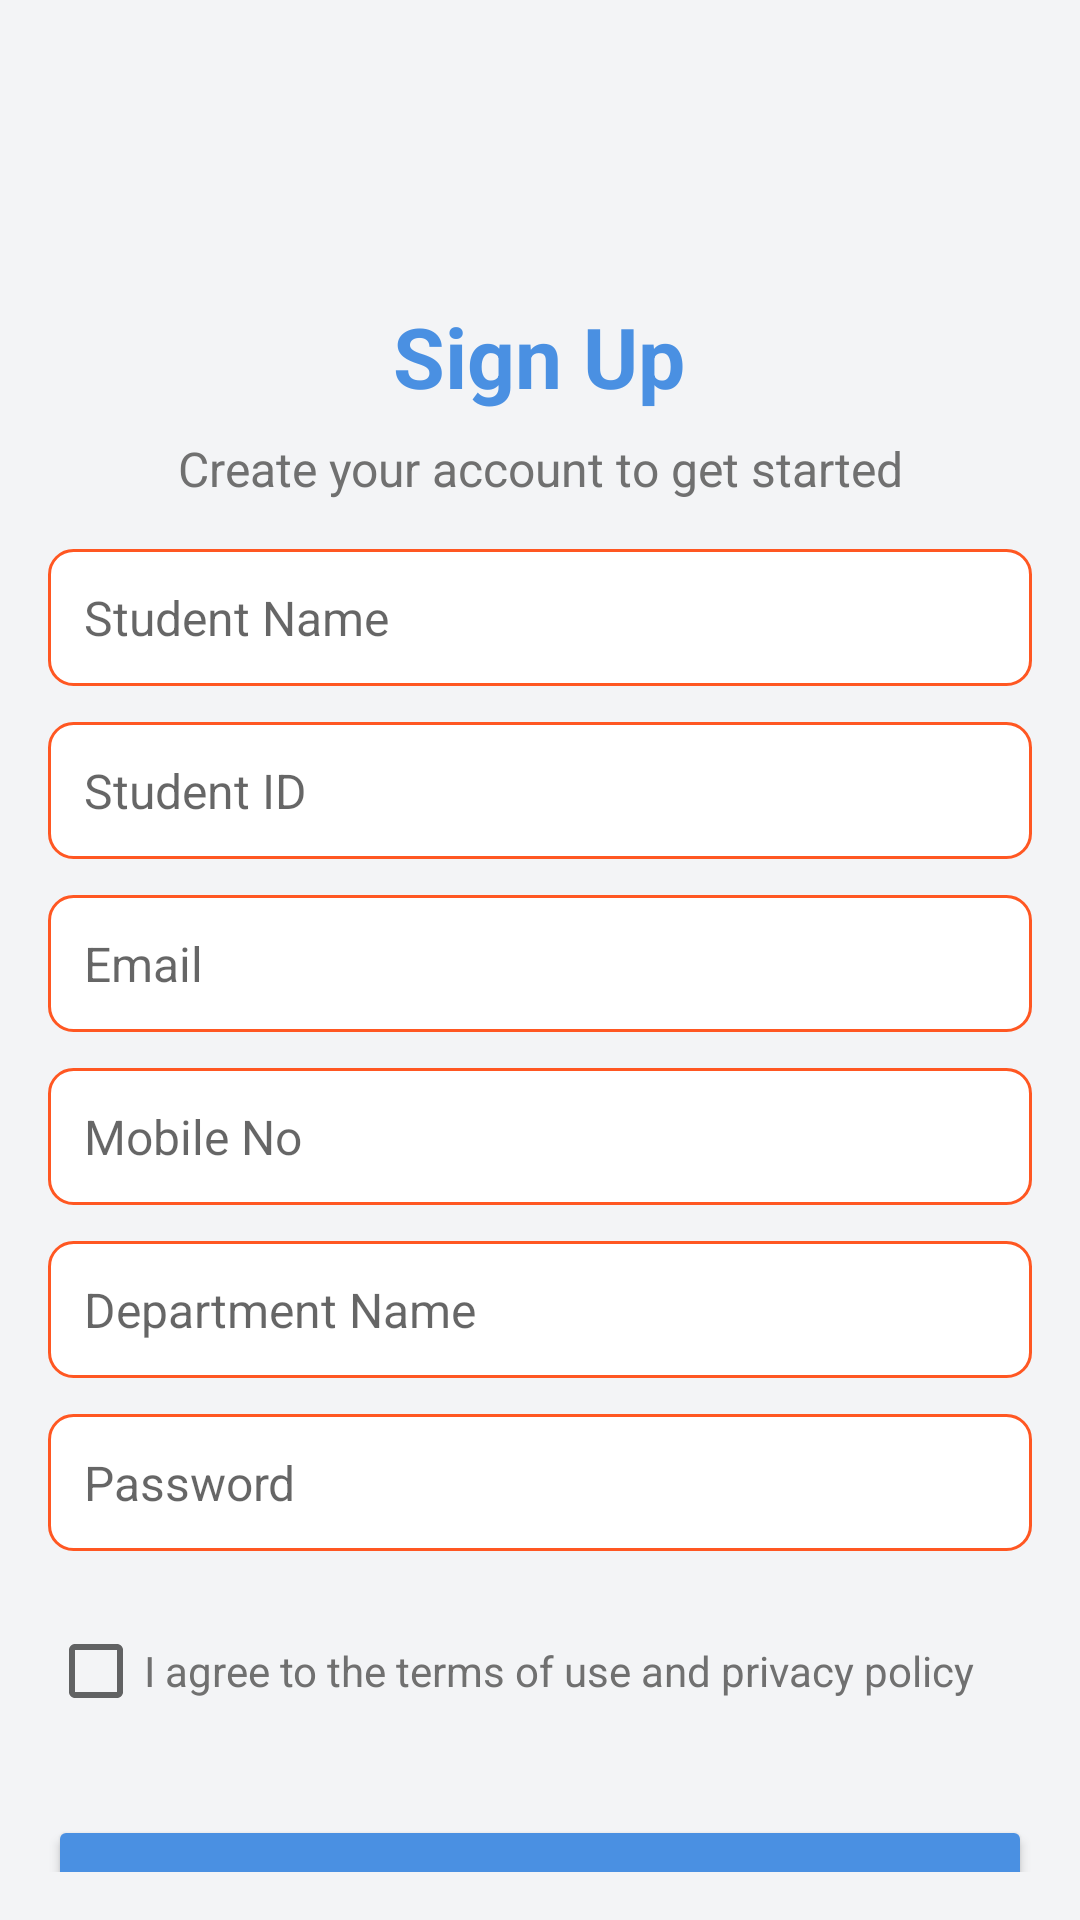

This screen was rendered from an Android layout file. Write that file and the resources it references.
<!-- AndroidManifest.xml: application theme Theme.HallManagement -->
<!-- res/layout/activity_signup.xml -->
<?xml version="1.0" encoding="utf-8"?>
<androidx.constraintlayout.widget.ConstraintLayout
    xmlns:android="http://schemas.android.com/apk/res/android"
    xmlns:app="http://schemas.android.com/apk/res-auto"
    xmlns:tools="http://schemas.android.com/tools"
    android:layout_width="match_parent"
    android:layout_height="match_parent"
    android:padding="16dp"
    android:background="#F3F4F6">

    <TextView
        android:id="@+id/title_sign_up"
        android:layout_width="wrap_content"
        android:layout_height="wrap_content"
        android:layout_marginTop="84dp"
        android:text="@string/sign_up"
        android:textColor="#4A90E2"
        android:textSize="28sp"
        android:textStyle="bold"
        app:layout_constraintEnd_toEndOf="parent"
        app:layout_constraintHorizontal_bias="0.498"
        app:layout_constraintStart_toStartOf="parent"
        app:layout_constraintTop_toTopOf="parent" />

    <TextView
        android:id="@+id/subtitle_sign_up"
        android:layout_width="wrap_content"
        android:layout_height="wrap_content"
        android:text="@string/create_your_account_to_get_started"
        android:textSize="16sp"
        android:textColor="#707070"
        app:layout_constraintTop_toBottomOf="@id/title_sign_up"
        app:layout_constraintStart_toStartOf="parent"
        app:layout_constraintEnd_toEndOf="parent"
        android:layout_marginTop="8dp" />

    <EditText
        android:id="@+id/et_student_name"
        android:layout_width="0dp"
        android:layout_height="wrap_content"
        android:hint="@string/student_name"
        android:padding="12dp"
        android:background="@drawable/edittext_background"
        android:textSize="16sp"
        android:inputType="textPersonName"
        app:layout_constraintTop_toBottomOf="@id/subtitle_sign_up"
        app:layout_constraintStart_toStartOf="parent"
        app:layout_constraintEnd_toEndOf="parent"
        android:layout_marginTop="16dp" />

    <EditText
        android:id="@+id/et_student_id"
        android:layout_width="0dp"
        android:layout_height="wrap_content"
        android:hint="@string/student_id"
        android:padding="12dp"
        android:background="@drawable/edittext_background"
        android:textSize="16sp"
        android:inputType="text"
        app:layout_constraintTop_toBottomOf="@id/et_student_name"
        app:layout_constraintStart_toStartOf="parent"
        app:layout_constraintEnd_toEndOf="parent"
        android:layout_marginTop="12dp" />

    <EditText
        android:id="@+id/et_mail"
        android:layout_width="0dp"
        android:layout_height="wrap_content"
        android:hint="@string/email"
        android:padding="12dp"
        android:background="@drawable/edittext_background"
        android:textSize="16sp"
        android:inputType="textEmailAddress"
        app:layout_constraintTop_toBottomOf="@id/et_student_id"
        app:layout_constraintStart_toStartOf="parent"
        app:layout_constraintEnd_toEndOf="parent"
        android:layout_marginTop="12dp" />

    <EditText
        android:id="@+id/et_mobile_no"
        android:layout_width="0dp"
        android:layout_height="wrap_content"
        android:hint="@string/mobile_no"
        android:padding="12dp"
        android:background="@drawable/edittext_background"
        android:textSize="16sp"
        android:inputType="phone"
        app:layout_constraintTop_toBottomOf="@id/et_mail"
        app:layout_constraintStart_toStartOf="parent"
        app:layout_constraintEnd_toEndOf="parent"
        android:layout_marginTop="12dp" />

    <EditText
        android:id="@+id/et_dept"
        android:layout_width="0dp"
        android:layout_height="wrap_content"
        android:layout_marginTop="12dp"
        android:background="@drawable/edittext_background"
        android:hint="@string/department_name"
        android:inputType="textPersonName"
        android:padding="12dp"
        android:textSize="16sp"
        app:layout_constraintEnd_toEndOf="parent"
        app:layout_constraintStart_toStartOf="parent"
        app:layout_constraintTop_toBottomOf="@id/et_mobile_no" />

    <EditText
        android:id="@+id/et_password"
        android:layout_width="0dp"
        android:layout_height="wrap_content"
        android:hint="@string/password"
        android:padding="12dp"
        android:background="@drawable/edittext_background"
        android:textSize="16sp"
        android:inputType="textPassword"
        app:layout_constraintTop_toBottomOf="@id/et_dept"
        app:layout_constraintStart_toStartOf="parent"
        app:layout_constraintEnd_toEndOf="parent"
        android:layout_marginTop="12dp" />

    <CheckBox
        android:id="@+id/cb_terms_conditions"
        android:layout_width="wrap_content"
        android:layout_height="wrap_content"
        android:layout_marginTop="16dp"
        android:text="@string/i_agree_to_the_terms_of_use_and_privacy_policy"
        android:textColor="#707070"
        android:textSize="14sp"
        app:layout_constraintStart_toStartOf="parent"
        app:layout_constraintTop_toBottomOf="@+id/et_password" />

    <Button
        android:id="@+id/btn_sign_up"
        android:layout_width="0dp"
        android:layout_height="wrap_content"
        android:text="SIGN UP"
        android:backgroundTint="#4A90E2"
        android:textColor="#FFFFFF"
        android:textStyle="bold"
        android:padding="12dp"
        app:layout_constraintTop_toBottomOf="@id/cb_terms_conditions"
        app:layout_constraintStart_toStartOf="parent"
        app:layout_constraintEnd_toEndOf="parent"
        android:layout_marginTop="24dp" />

    <TextView
        android:id="@+id/tv_already_have_account"
        android:layout_width="wrap_content"
        android:layout_height="wrap_content"
        android:text="@string/already_have_an_account"
        android:textSize="14sp"
        android:textColor="#707070"
        app:layout_constraintTop_toBottomOf="@id/btn_sign_up"
        app:layout_constraintStart_toStartOf="parent"
        android:layout_marginTop="16dp" />

    <TextView
        android:id="@+id/tv_click_here"
        android:layout_width="wrap_content"
        android:layout_height="wrap_content"
        android:text="@string/click_here"
        android:textColor="#4A90E2"
        android:textStyle="bold"
        android:textSize="14sp"
        app:layout_constraintTop_toBottomOf="@id/tv_already_have_account"
        app:layout_constraintStart_toStartOf="parent"
        app:layout_constraintEnd_toEndOf="parent"
        android:layout_marginTop="8dp" />

</androidx.constraintlayout.widget.ConstraintLayout>
<!-- resources referenced by this layout -->
<resources>
  <!-- drawable edittext_background (drawable) -->
  <shape xmlns:android="http://schemas.android.com/apk/res/android">
      <solid android:color="#FFFFFF" />
      <stroke android:width="1dp" android:color="#FF5722" />
      <corners android:radius="8dp" />
  </shape>
  <string name="already_have_an_account">Already have an account?</string>
  <string name="click_here">Click here</string>
  <string name="create_your_account_to_get_started">Create your account to get started</string>
  <string name="department_name">Department Name</string>
  <string name="email">Email</string>
  <string name="i_agree_to_the_terms_of_use_and_privacy_policy">I agree to the terms of use and privacy policy</string>
  <string name="mobile_no">Mobile No</string>
  <string name="password">Password</string>
  <string name="sign_up">Sign Up</string>
  <string name="student_id">Student ID</string>
  <string name="student_name">Student Name</string>
  <style name="Theme.HallManagement" parent="Theme.MaterialComponents.DayNight.DarkActionBar">
          
          <item name="colorPrimary">@color/purple_500</item>
          <item name="colorPrimaryVariant">@color/purple_700</item>
          <item name="colorOnPrimary">@color/white</item>
          
          <item name="colorSecondary">@color/teal_200</item>
          <item name="colorSecondaryVariant">@color/teal_700</item>
          <item name="colorOnSecondary">@color/black</item>
          
          <item name="android:statusBarColor">?attr/colorPrimaryVariant</item>
          
      </style>
  <color name="purple_500">#FF6200EE</color>
  <color name="purple_700">#FF3700B3</color>
  <color name="white">#FFFFFFFF</color>
  <color name="teal_200">#FF03DAC5</color>
  <color name="teal_700">#FF018786</color>
  <color name="black">#FF000000</color>
</resources>
